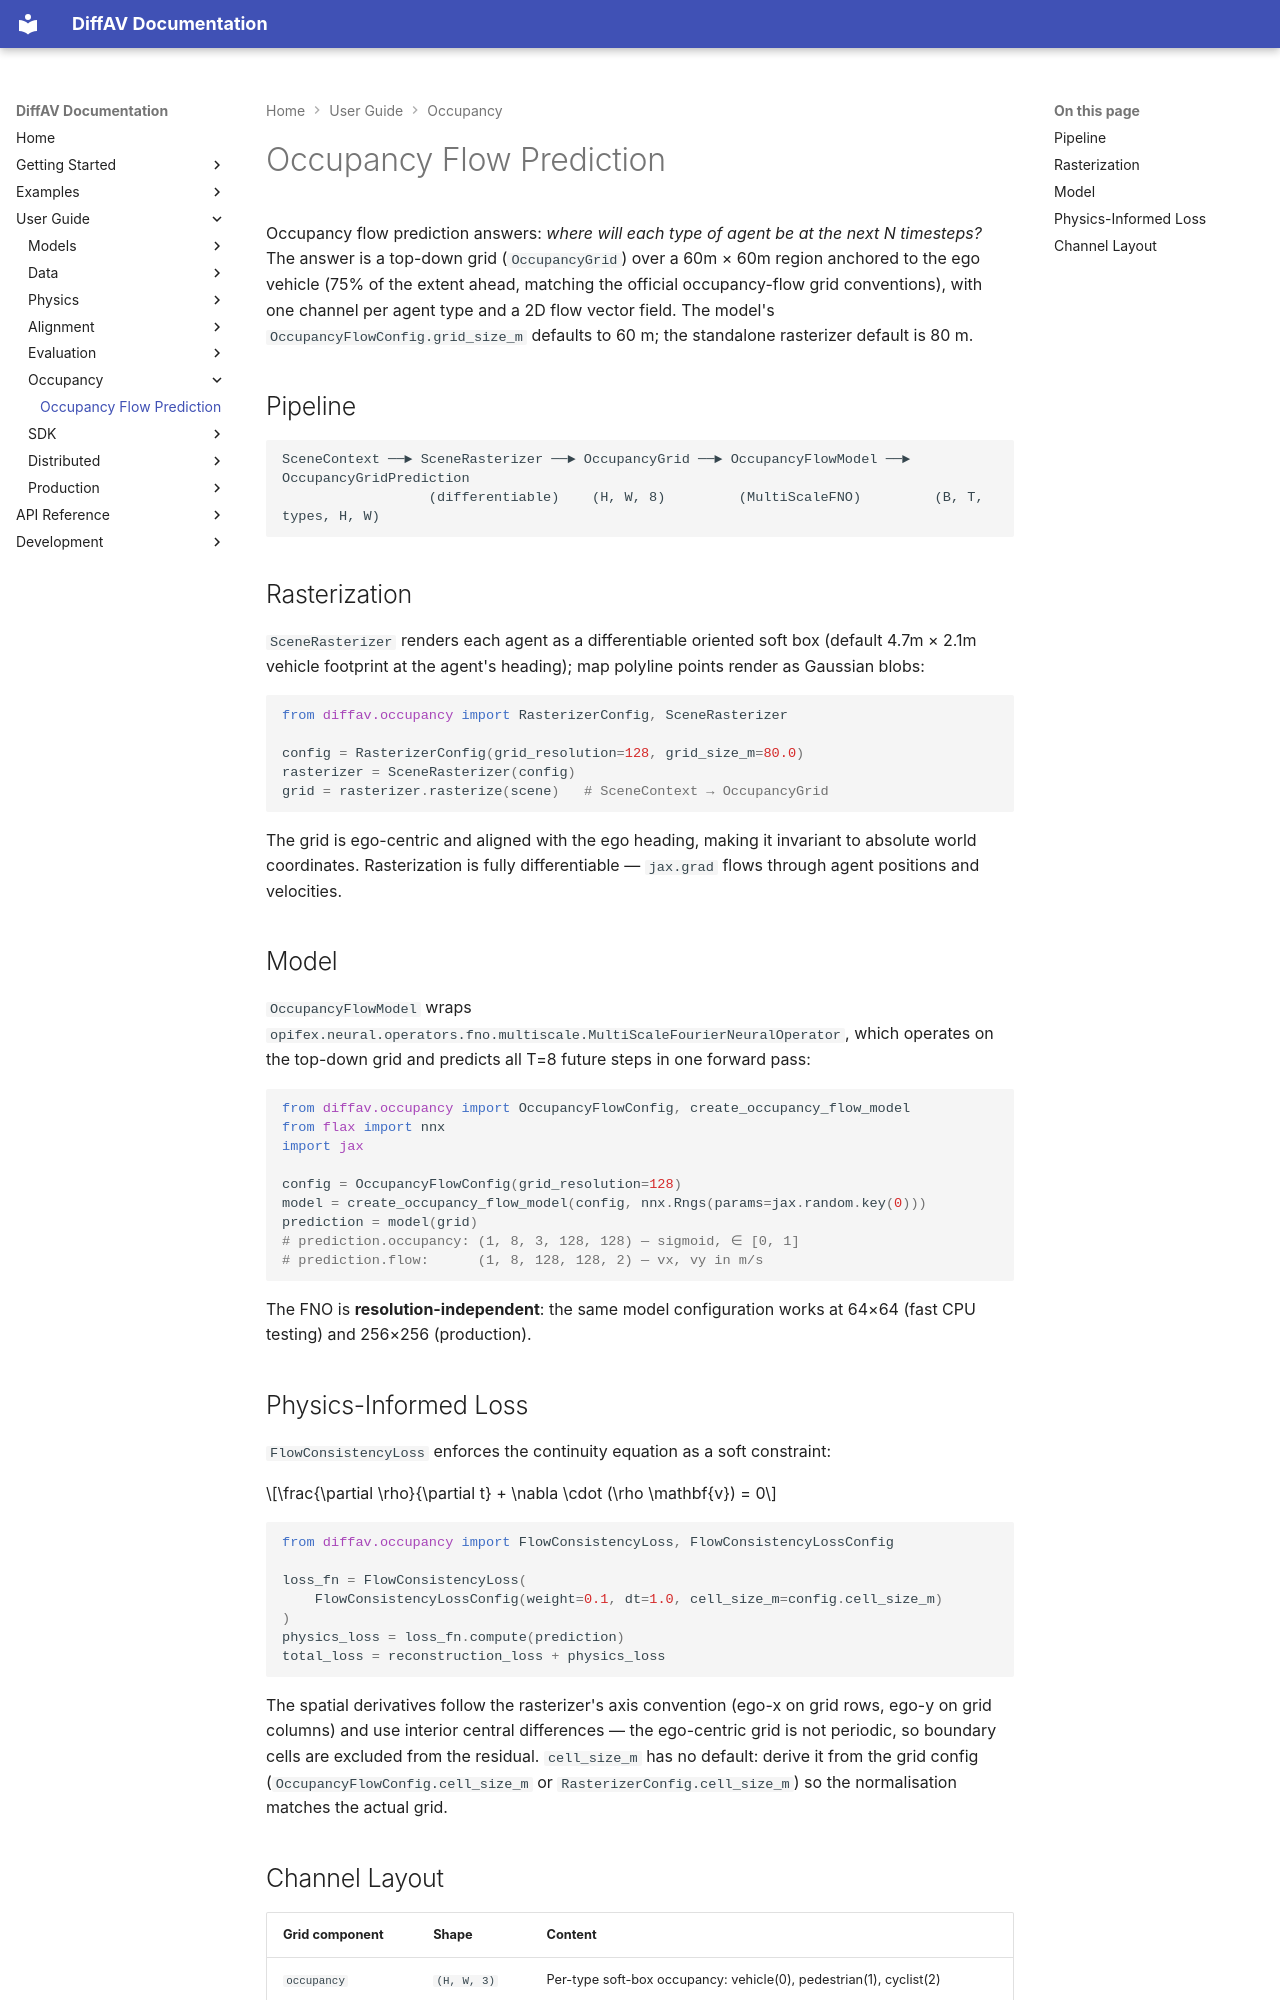

repository: avitai/DiffAV · page: user-guide/occupancy/index.html · generator: mkdocs

# Occupancy Flow Prediction

Occupancy flow prediction answers: *where will each type of agent be at the next N timesteps?*
The answer is a top-down grid (`OccupancyGrid`) over a 60m × 60m region anchored to the ego vehicle
(75% of the extent ahead, matching the official occupancy-flow grid conventions),
with one channel per agent type and a 2D flow vector field. The model's
`OccupancyFlowConfig.grid_size_m` defaults to 60 m; the standalone rasterizer default is 80 m.

## Pipeline

```
SceneContext ──► SceneRasterizer ──► OccupancyGrid ──► OccupancyFlowModel ──► OccupancyGridPrediction
                  (differentiable)    (H, W, 8)         (MultiScaleFNO)         (B, T, types, H, W)
```

## Rasterization

`SceneRasterizer` renders each agent as a differentiable oriented soft box (default 4.7m × 2.1m
vehicle footprint at the agent's heading); map polyline points render as Gaussian blobs:

```python
from diffav.occupancy import RasterizerConfig, SceneRasterizer

config = RasterizerConfig(grid_resolution=128, grid_size_m=80.0)
rasterizer = SceneRasterizer(config)
grid = rasterizer.rasterize(scene)   # SceneContext → OccupancyGrid
```

The grid is ego-centric and aligned with the ego heading, making it invariant to absolute
world coordinates. Rasterization is fully differentiable — `jax.grad` flows through agent
positions and velocities.

## Model

`OccupancyFlowModel` wraps `opifex.neural.operators.fno.multiscale.MultiScaleFourierNeuralOperator`,
which operates on the top-down grid and predicts all T=8 future steps in one forward pass:

```python
from diffav.occupancy import OccupancyFlowConfig, create_occupancy_flow_model
from flax import nnx
import jax

config = OccupancyFlowConfig(grid_resolution=128)
model = create_occupancy_flow_model(config, nnx.Rngs(params=jax.random.key(0)))
prediction = model(grid)
# prediction.occupancy: (1, 8, 3, 128, 128) — sigmoid, ∈ [0, 1]
# prediction.flow:      (1, 8, 128, 128, 2) — vx, vy in m/s
```

The FNO is **resolution-independent**: the same model configuration works at 64×64
(fast CPU testing) and 256×256 (production).

## Physics-Informed Loss

`FlowConsistencyLoss` enforces the continuity equation as a soft constraint:

$$\frac{\partial \rho}{\partial t} + \nabla \cdot (\rho \mathbf{v}) = 0$$

```python
from diffav.occupancy import FlowConsistencyLoss, FlowConsistencyLossConfig

loss_fn = FlowConsistencyLoss(
    FlowConsistencyLossConfig(weight=0.1, dt=1.0, cell_size_m=config.cell_size_m)
)
physics_loss = loss_fn.compute(prediction)
total_loss = reconstruction_loss + physics_loss
```

The spatial derivatives follow the rasterizer's axis convention (ego-x on
grid rows, ego-y on grid columns) and use interior central differences —
the ego-centric grid is not periodic, so boundary cells are excluded from
the residual. `cell_size_m` has no default: derive it from the grid config
(`OccupancyFlowConfig.cell_size_m` or `RasterizerConfig.cell_size_m`) so
the normalisation matches the actual grid.
